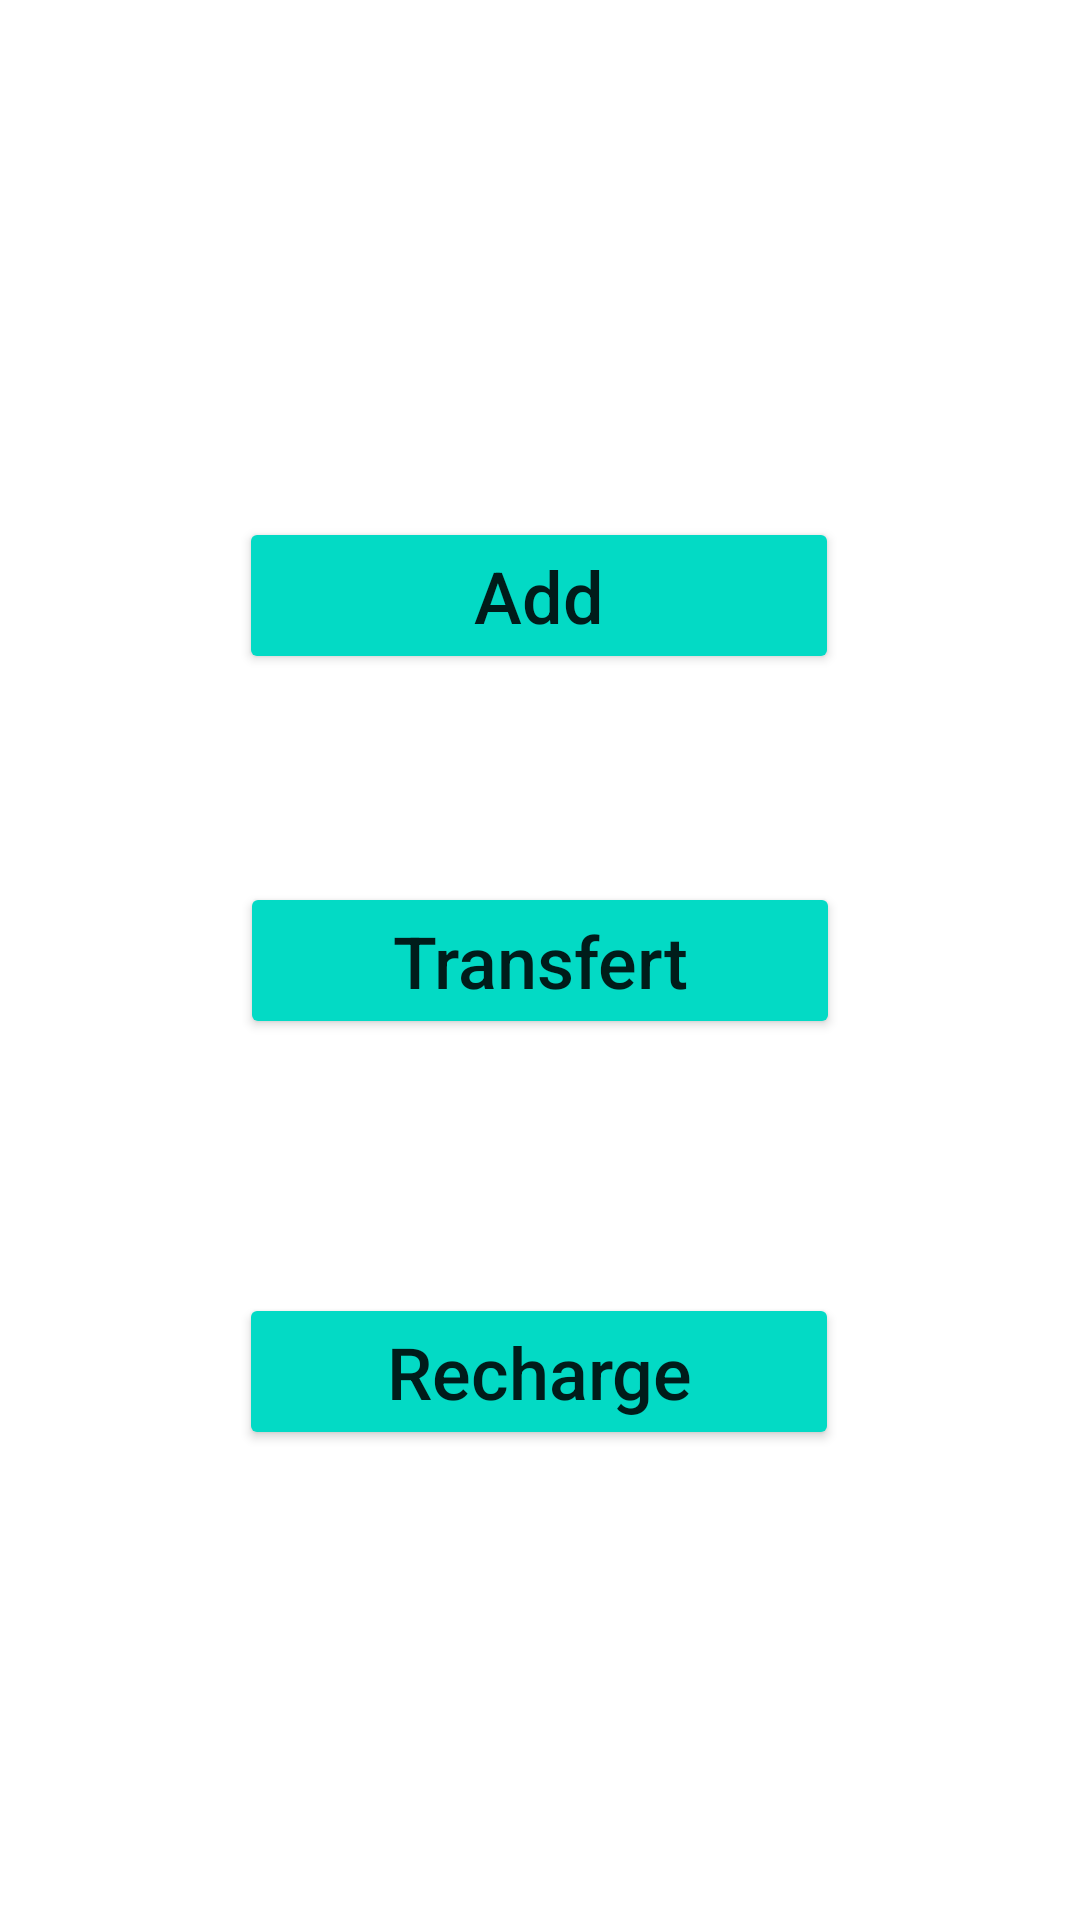

Layout XML and referenced resources for this Android screen:
<!-- AndroidManifest.xml: application theme Theme.Portefeuille -->
<!-- res/layout/fragment_sign_in.xml -->
<?xml version="1.0" encoding="utf-8"?>
<androidx.constraintlayout.widget.ConstraintLayout xmlns:android="http://schemas.android.com/apk/res/android"
    xmlns:app="http://schemas.android.com/apk/res-auto"
    xmlns:tools="http://schemas.android.com/tools"
    android:layout_width="match_parent"
    android:layout_height="match_parent"
    tools:context=".SignInFragment">


    <Button
        android:id="@+id/add_transfer"
        android:layout_width="200dp"
        android:layout_height="wrap_content"
        android:backgroundTint="@color/teal_200"
        android:text="Add"
        android:textAllCaps="false"
        android:textSize="24sp"
        app:layout_constraintBottom_toBottomOf="parent"
        app:layout_constraintEnd_toEndOf="parent"
        app:layout_constraintHorizontal_bias="0.498"
        app:layout_constraintStart_toStartOf="parent"
        app:layout_constraintTop_toTopOf="parent"
        app:layout_constraintVertical_bias="0.293" />

    <Button
        android:id="@+id/btn_transfert"
        android:layout_width="200dp"
        android:layout_height="wrap_content"
        android:backgroundTint="@color/teal_200"
        android:text="Transfert"
        android:textAllCaps="false"
        android:textSize="24sp"
        app:layout_constraintBottom_toBottomOf="parent"
        app:layout_constraintEnd_toEndOf="parent"
        app:layout_constraintStart_toStartOf="parent"
        app:layout_constraintTop_toTopOf="parent" />

    <Button
        android:id="@+id/btn_recharge"
        android:layout_width="200dp"
        android:layout_height="wrap_content"
        android:backgroundTint="@color/teal_200"
        android:text="Recharge"
        android:textAllCaps="false"
        android:textSize="24sp"
        app:layout_constraintBottom_toBottomOf="parent"
        app:layout_constraintEnd_toEndOf="parent"
        app:layout_constraintHorizontal_bias="0.497"
        app:layout_constraintStart_toStartOf="parent"
        app:layout_constraintTop_toBottomOf="@id/btn_transfert"
        app:layout_constraintVertical_bias="0.351" />


</androidx.constraintlayout.widget.ConstraintLayout>
<!-- resources referenced by this layout -->
<resources>
  <color name="teal_200">#FF03DAC5</color>
  <style name="Theme.Portefeuille" parent="Theme.MaterialComponents.DayNight.NoActionBar">
          
          <item name="colorPrimary">@color/purple_500</item>
          <item name="colorPrimaryVariant">@color/purple_700</item>
          <item name="colorOnPrimary">@color/white</item>
          
          <item name="colorSecondary">@color/teal_200</item>
          <item name="colorSecondaryVariant">@color/teal_700</item>
          <item name="colorOnSecondary">@color/black</item>
          
          <item name="android:statusBarColor" tools:targetApi="l">?attr/colorPrimaryVariant</item>
          
      </style>
  <color name="purple_500">#FF6200EE</color>
  <color name="purple_700">#FF3700B3</color>
  <color name="white">#FFFFFFFF</color>
  <color name="teal_700">#FF018786</color>
  <color name="black">#FF000000</color>
</resources>
